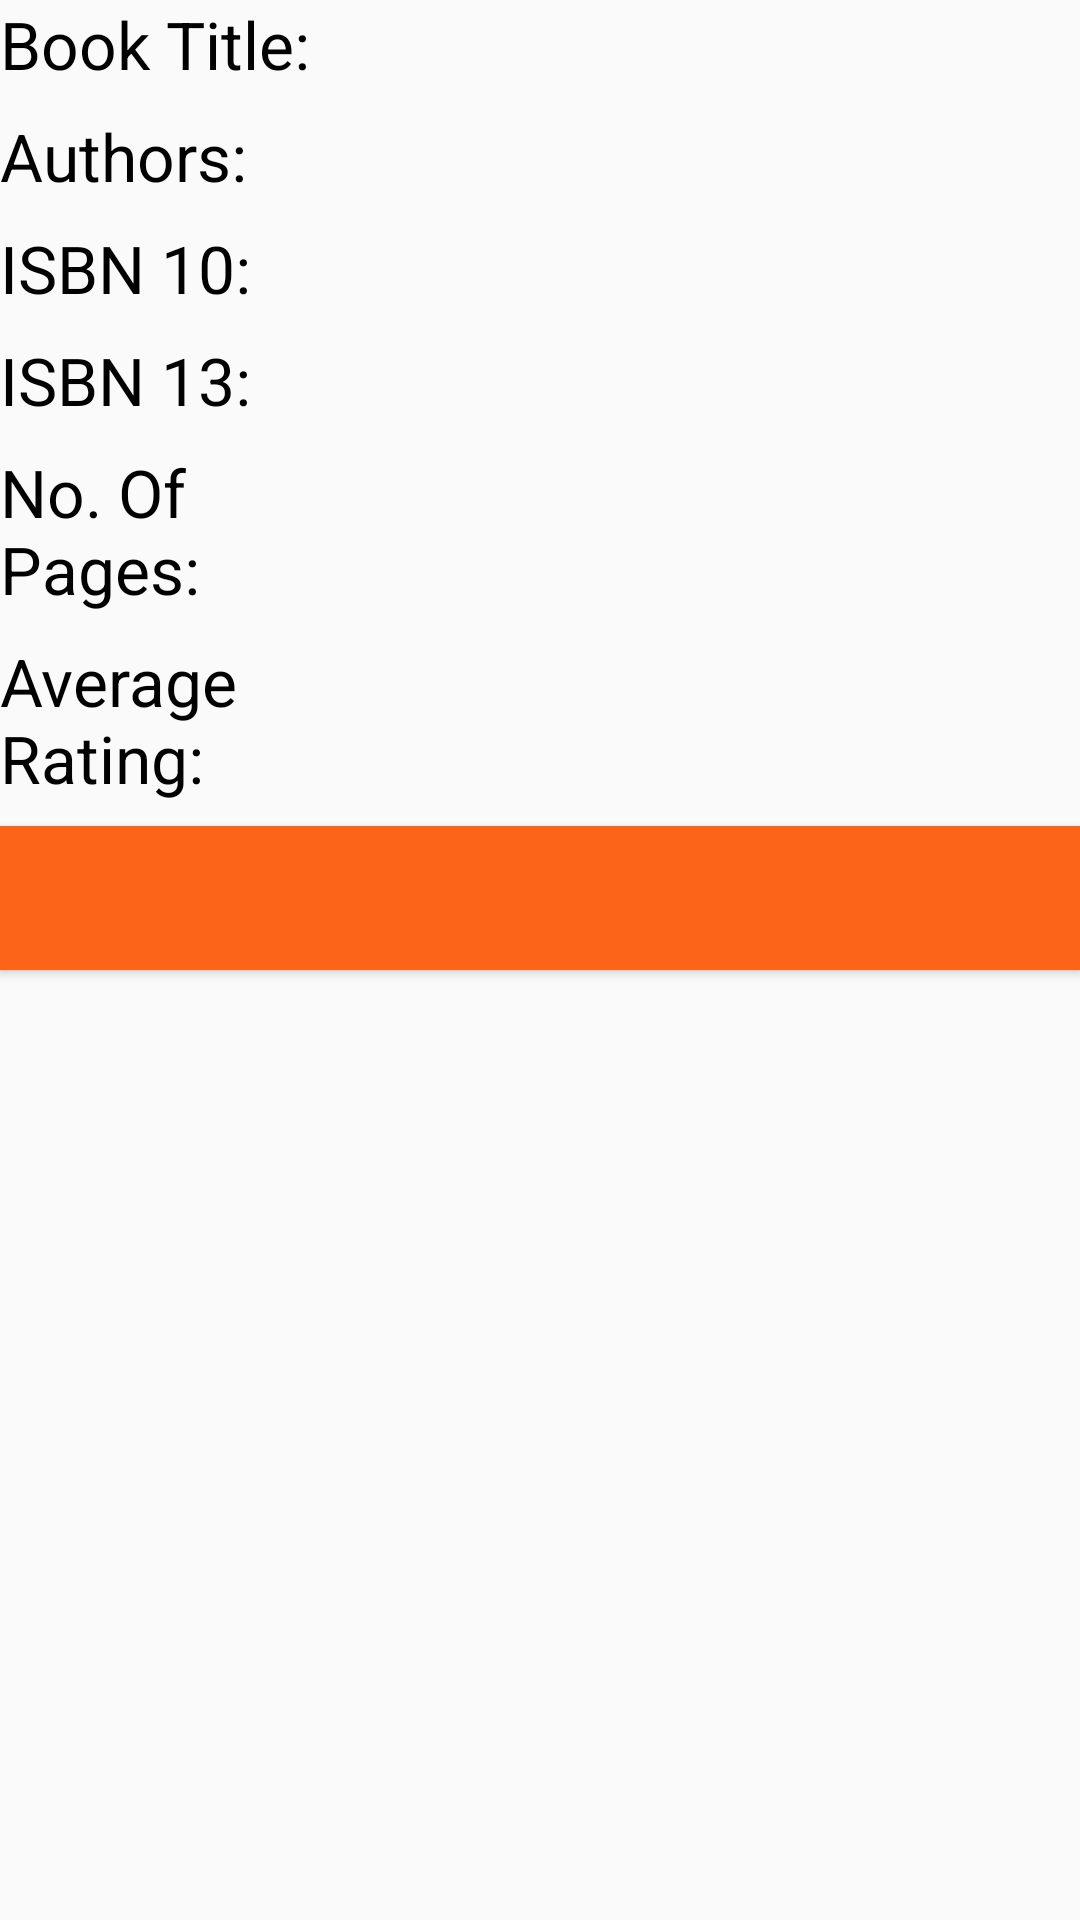

The Android layout XML behind this screen, and the referenced resources:
<!-- AndroidManifest.xml: application theme AppTheme -->
<!-- res/layout/activity_details.xml -->
<?xml version="1.0" encoding="utf-8"?>
<LinearLayout xmlns:android="http://schemas.android.com/apk/res/android"
    xmlns:tools="http://schemas.android.com/tools"
    android:layout_width="match_parent"
    android:layout_height="match_parent"
    android:layout_margin="8dp"
    android:orientation="vertical"
    tools:context=".DetailsActivity">

    <LinearLayout
        android:layout_width="match_parent"
        android:layout_height="wrap_content"
        android:orientation="horizontal">

        <TextView
            style="@style/HeadingStyle"
            android:text="@string/title" />

        <TextView
            android:id="@+id/details_title"
            style="@style/DetailStyle" />
    </LinearLayout>

    <LinearLayout
        android:layout_width="match_parent"
        android:layout_height="wrap_content">

        <TextView
            style="@style/HeadingStyle"
            android:text="@string/authors" />

        <TextView
            android:id="@+id/details_authors"
            style="@style/DetailStyle" />
    </LinearLayout>

    <LinearLayout
        android:layout_width="match_parent"
        android:layout_height="wrap_content">

        <TextView
            style="@style/HeadingStyle"
            android:text="@string/isbn_ten" />

        <TextView
            android:id="@+id/isbn_ten"
            style="@style/DetailStyle" />
    </LinearLayout>

    <LinearLayout
        android:layout_width="match_parent"
        android:layout_height="wrap_content">

        <TextView
            style="@style/HeadingStyle"
            android:text="@string/isbn_thirteen" />

        <TextView
            android:id="@+id/isbn_thirteen"
            style="@style/DetailStyle" />
    </LinearLayout>

    <LinearLayout
        android:layout_width="match_parent"
        android:layout_height="wrap_content">

        <TextView
            style="@style/HeadingStyle"
            android:text="@string/page_count" />

        <TextView
            android:id="@+id/page_count"
            style="@style/DetailStyle" />
    </LinearLayout>

    <LinearLayout
        android:layout_width="match_parent"
        android:layout_height="wrap_content">

        <TextView
            style="@style/HeadingStyle"
            android:text="@string/avg_rating" />

        <TextView
            android:id="@+id/details_average_rating"
            style="@style/DetailStyle" />
    </LinearLayout>

    <Button
        android:id="@+id/buy_button"
        android:layout_width="match_parent"
        android:layout_height="wrap_content"
        android:background="@color/colorAccent"
        android:textColor="@color/colorAccentSecondary"
        android:textSize="18sp" />
</LinearLayout>
<!-- resources referenced by this layout -->
<resources>
  <color name="colorAccent">#FC641A</color>
  <color name="colorAccentSecondary">#FFFFFF</color>
  <string name="authors">Authors:</string>
  <string name="avg_rating">Average Rating:</string>
  <string name="isbn_ten">ISBN 10:</string>
  <string name="isbn_thirteen">ISBN 13:</string>
  <string name="page_count">No. Of Pages:</string>
  <string name="title">Book Title:</string>
  <style name="DetailStyle">
          <item name="android:layout_width">0dp</item>
          <item name="android:layout_height">wrap_content</item>
          <item name="android:layout_weight">2</item>
          <item name="android:textSize">22sp</item>
          <item name="android:fontFamily">sans-serif-light</item>
          <item name="android:layout_marginBottom">8dp</item>
          <item name="android:layout_marginLeft">8dp</item>
      </style>
  <style name="HeadingStyle">
          <item name="android:layout_width">0dp</item>
          <item name="android:layout_height">wrap_content</item>
          <item name="android:layout_weight">1</item>
          <item name="android:textColor">@color/headingColor</item>
          <item name="android:textSize">22sp</item>
          <item name="android:layout_marginBottom">8dp</item>
      </style>
  <style name="AppTheme" parent="Theme.AppCompat.Light.DarkActionBar">
          
          <item name="colorPrimary">@color/colorPrimary</item>
          <item name="colorPrimaryDark">@color/colorPrimaryDark</item>
          <item name="colorAccent">@color/colorAccent</item>
      </style>
  <color name="headingColor">#000000</color>
  <color name="colorPrimary">#039BE5</color>
  <color name="colorPrimaryDark">#027CB7</color>
</resources>
